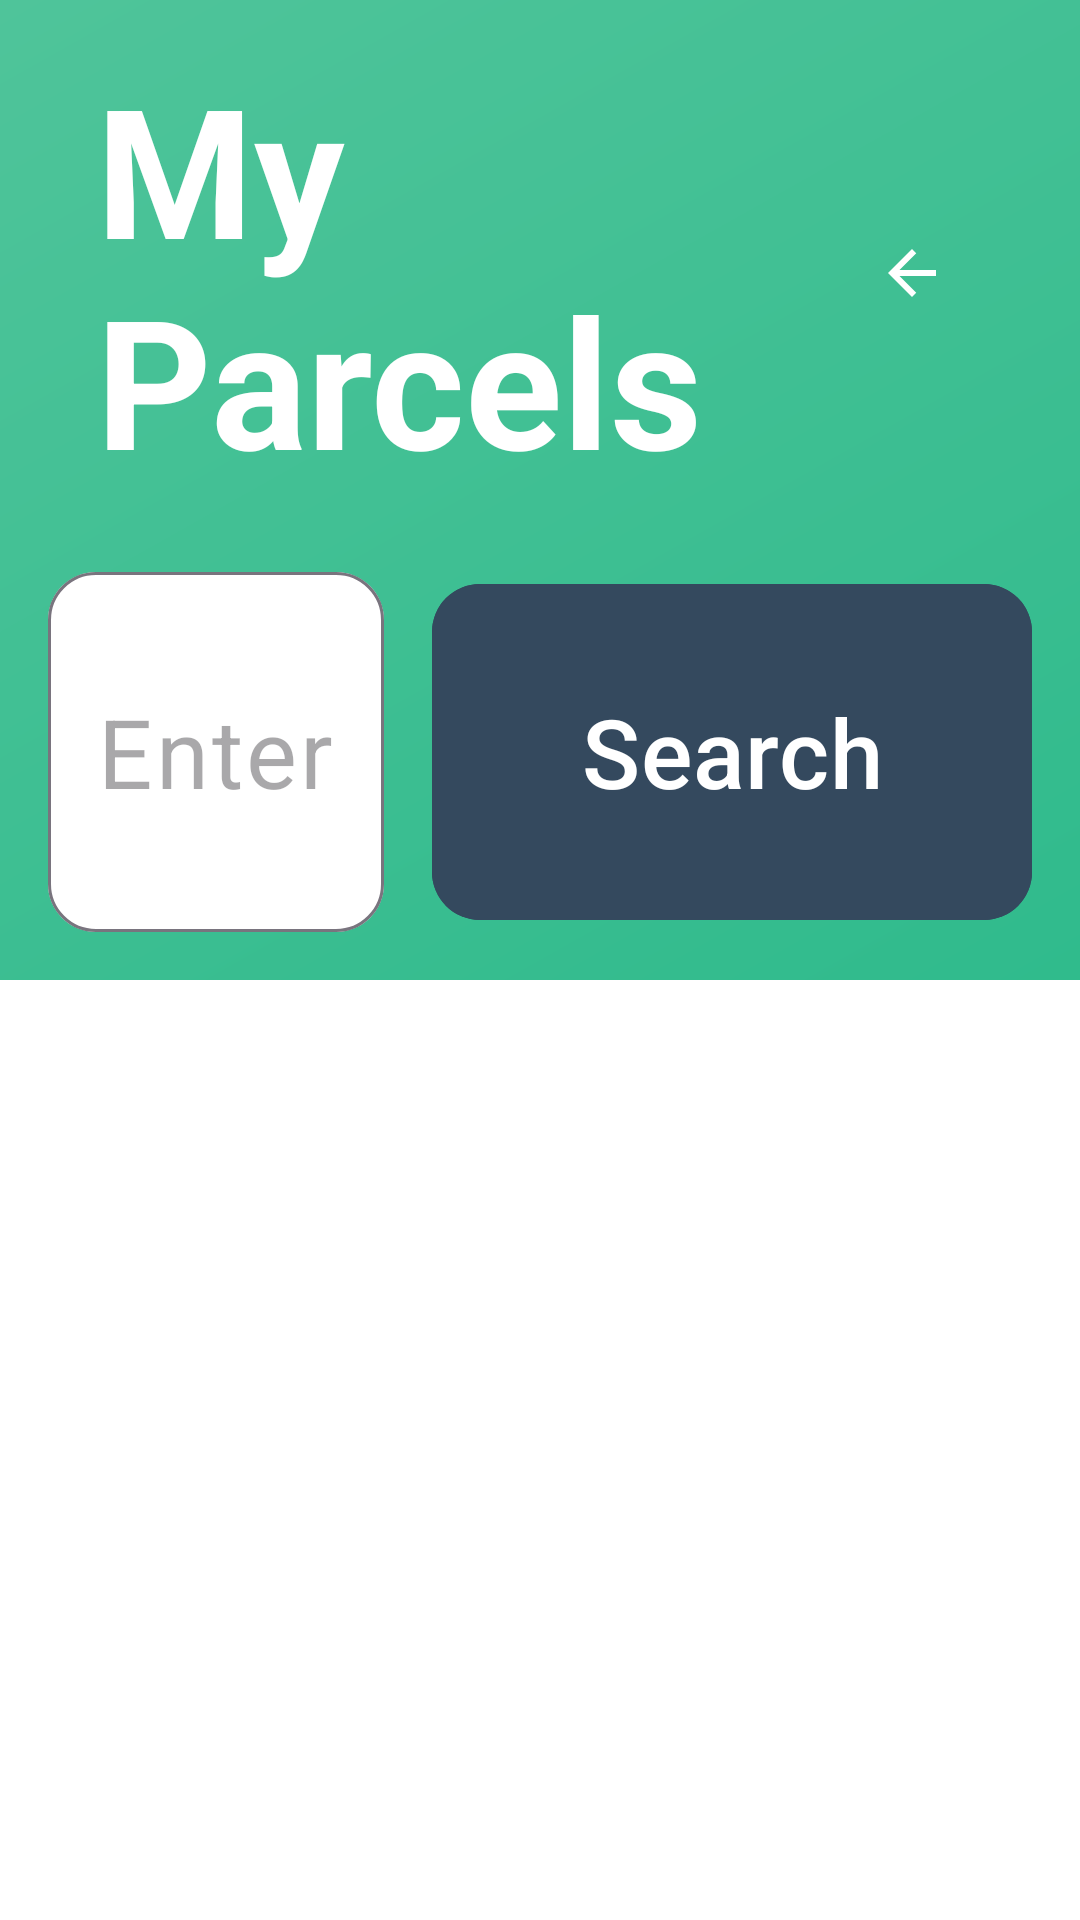

Android layout source for this screen:
<!-- AndroidManifest.xml: application theme Theme.ZimpudoKiosk.Fullscreen -->
<!-- res/layout/activity_track_delivery.xml -->
<?xml version="1.0" encoding="utf-8"?>
<LinearLayout xmlns:android="http://schemas.android.com/apk/res/android"
    xmlns:app="http://schemas.android.com/apk/res-auto"
    android:layout_width="match_parent"
    android:layout_height="match_parent"
    android:background="@drawable/bg_gradient_primary"
    android:orientation="vertical">

    
    <LinearLayout
        android:layout_width="match_parent"
        android:layout_height="wrap_content"
        android:orientation="horizontal"
        android:padding="16dp"
        android:gravity="center_vertical">

        <TextView
            android:layout_width="0dp"
            android:layout_height="wrap_content"
            android:layout_weight="1"
            android:text="@string/auto_my_parcels"
            android:textColor="@color/white"
            android:textSize="60sp"
            android:textStyle="bold"
            android:layout_marginStart="16dp" />

        <ImageButton
            android:id="@+id/btnBack"
            android:layout_width="80dp"
            android:layout_height="80dp"
            android:background="?attr/selectableItemBackgroundBorderless"
            android:src="@drawable/ic_arrow_back"
            android:tint="@color/white"
            android:contentDescription="@string/auto_rem_back" />
    </LinearLayout>

    
    <LinearLayout
        android:layout_width="match_parent"
        android:layout_height="wrap_content"
        android:orientation="horizontal"
        android:padding="16dp"
        android:layout_marginTop="-8dp"
        android:gravity="center_vertical">

        <com.google.android.material.textfield.TextInputLayout
            android:layout_width="0dp"
            android:layout_height="wrap_content"
            android:layout_weight="1"
            android:layout_marginEnd="16dp"
            app:boxBackgroundColor="@color/white"
            app:boxCornerRadiusTopStart="16dp"
            app:boxCornerRadiusTopEnd="16dp"
            app:boxCornerRadiusBottomStart="16dp"
            app:boxCornerRadiusBottomEnd="16dp"
            app:hintEnabled="false">

            <com.google.android.material.textfield.TextInputEditText
                android:id="@+id/etSearchTracking"
                android:layout_width="match_parent"
                android:layout_height="120dp"
                android:hint="@string/auto_enter_tracking_number"
                android:inputType="textCapCharacters"
                android:textSize="32sp"
                android:maxLines="1" />
        </com.google.android.material.textfield.TextInputLayout>

        <Button
            android:id="@+id/btnSearchTracking"
            android:layout_width="200dp"
            android:layout_height="120dp"
            android:text="@string/auto_search"
            android:textSize="32sp"
            android:textColor="@color/white"
            android:backgroundTint="@color/zimpudo_secondary"
            app:cornerRadius="16dp" />
    </LinearLayout>

    
    <androidx.cardview.widget.CardView
        android:layout_width="match_parent"
        android:layout_height="match_parent"
        android:layout_margin="0dp"
        app:cardCornerRadius="0dp"
        app:cardElevation="0dp">

        <FrameLayout
            android:layout_width="match_parent"
            android:layout_height="match_parent">

            
            <androidx.recyclerview.widget.RecyclerView
                android:id="@+id/rvParcels"
                android:layout_width="match_parent"
                android:layout_height="match_parent"
                android:clipToPadding="false"
                android:padding="12dp" />

            
            <LinearLayout
                android:id="@+id/tvEmpty"
                android:layout_width="match_parent"
                android:layout_height="match_parent"
                android:orientation="vertical"
                android:gravity="center"
                android:visibility="gone">

                <ImageView
                    android:layout_width="160dp"
                    android:layout_height="160dp"
                    android:src="@drawable/ic_pickup"
                    android:alpha="0.3"
                    android:contentDescription="@string/auto_rem_no_parcels" />

                <TextView
                    android:layout_width="wrap_content"
                    android:layout_height="wrap_content"
                    android:text="@string/auto_no_parcels_found"
                    android:textSize="48sp"
                    android:textColor="@color/text_secondary"
                    android:layout_marginTop="24dp" />
            </LinearLayout>

            
            <ProgressBar
                android:id="@+id/progressBar"
                android:layout_width="wrap_content"
                android:layout_height="wrap_content"
                android:layout_gravity="center"
                android:visibility="gone" />

        </FrameLayout>
    </androidx.cardview.widget.CardView>

</LinearLayout>
<!-- resources referenced by this layout -->
<resources>
  <color name="text_secondary">#6C757D</color>
  <color name="white">#FFFFFF</color>
  <color name="zimpudo_secondary">#34495E</color>
  <!-- drawable bg_gradient_primary (drawable) -->
  <?xml version="1.0" encoding="utf-8"?>
  <shape xmlns:android="http://schemas.android.com/apk/res/android">
      <gradient
          android:angle="135"
          android:startColor="@color/background_gradient_start"
          android:endColor="@color/background_gradient_end"
          android:type="linear" />
  </shape>
  <!-- drawable ic_arrow_back (drawable) -->
  <?xml version="1.0" encoding="utf-8"?>
  <vector xmlns:android="http://schemas.android.com/apk/res/android"
      android:width="24dp"
      android:height="24dp"
      android:viewportWidth="24"
      android:viewportHeight="24"
      android:tint="?attr/colorOnSurface">
      <path
          android:fillColor="@color/zimpudo_primary"
          android:pathData="M20,11H7.83l5.59,-5.59L12,4l-8,8 8,8 1.41,-1.41L7.83,13H20v-2z"/>
  </vector>
  <!-- drawable ic_pickup (drawable) -->
  <vector xmlns:android="http://schemas.android.com/apk/res/android"
      android:width="24dp"
      android:height="24dp"
      android:viewportWidth="24"
      android:viewportHeight="24">
      <path
          android:fillColor="@color/zimpudo_primary"
          android:pathData="M12,2l3.09,6.26L22,9.27l-5,4.87 1.18,6.88L12,17.77l-6.18,3.25L7,14.14 2,9.27l6.91,-1.01L12,2zM12,15.4l-3.76,1.98 0.72,-4.19 -3.04,-2.97 4.2,-0.61L12,5.8l1.88,3.81 4.2,0.61 -3.04,2.97 0.72,4.19L12,15.4z"/>
  </vector>
  <string name="auto_enter_tracking_number">Enter Tracking Number</string>
  <string name="auto_my_parcels">My Parcels</string>
  <string name="auto_no_parcels_found">No parcels found</string>
  <string name="auto_rem_back">Back</string>
  <string name="auto_rem_no_parcels">No parcels</string>
  <string name="auto_search">Search</string>
  <style name="Theme.ZimpudoKiosk.Fullscreen" parent="Base.Theme.PudoKiosk">
          
          <item name="windowNoTitle">true</item>
  
          
          <item name="android:windowFullscreen">true</item>
  
          
          <item name="windowActionBar">false</item>
  
          
          <item name="android:windowDrawsSystemBarBackgrounds">true</item>
          <item name="android:windowTranslucentStatus">false</item>
          <item name="android:windowTranslucentNavigation">false</item>
  
          
          <item name="android:statusBarColor">@android:color/transparent</item>
          <item name="android:navigationBarColor">@android:color/transparent</item>
  
          
          <item name="android:fitsSystemWindows">false</item>
  
          
          <item name="android:windowAnimationStyle">@null</item>
          <item name="android:windowEnterAnimation">@null</item>
          <item name="android:windowExitAnimation">@null</item>
  
          
          <item name="android:keepScreenOn">true</item>
  
          
          <item name="android:hardwareAccelerated">true</item>
      </style>
  <color name="background_gradient_start">#1DB584</color>
  <color name="background_gradient_end">#4FC49A</color>
  <color name="zimpudo_primary">#1DB584</color>
  <style name="Base.Theme.PudoKiosk" parent="Theme.Material3.DayNight.NoActionBar">
          
          <item name="colorPrimary">@color/zimpudo_primary</item>
          <item name="colorPrimaryVariant">@color/zimpudo_primary_dark</item>
          <item name="colorOnPrimary">@color/white</item>
      </style>
  <color name="zimpudo_primary_dark">#16A073</color>
</resources>
